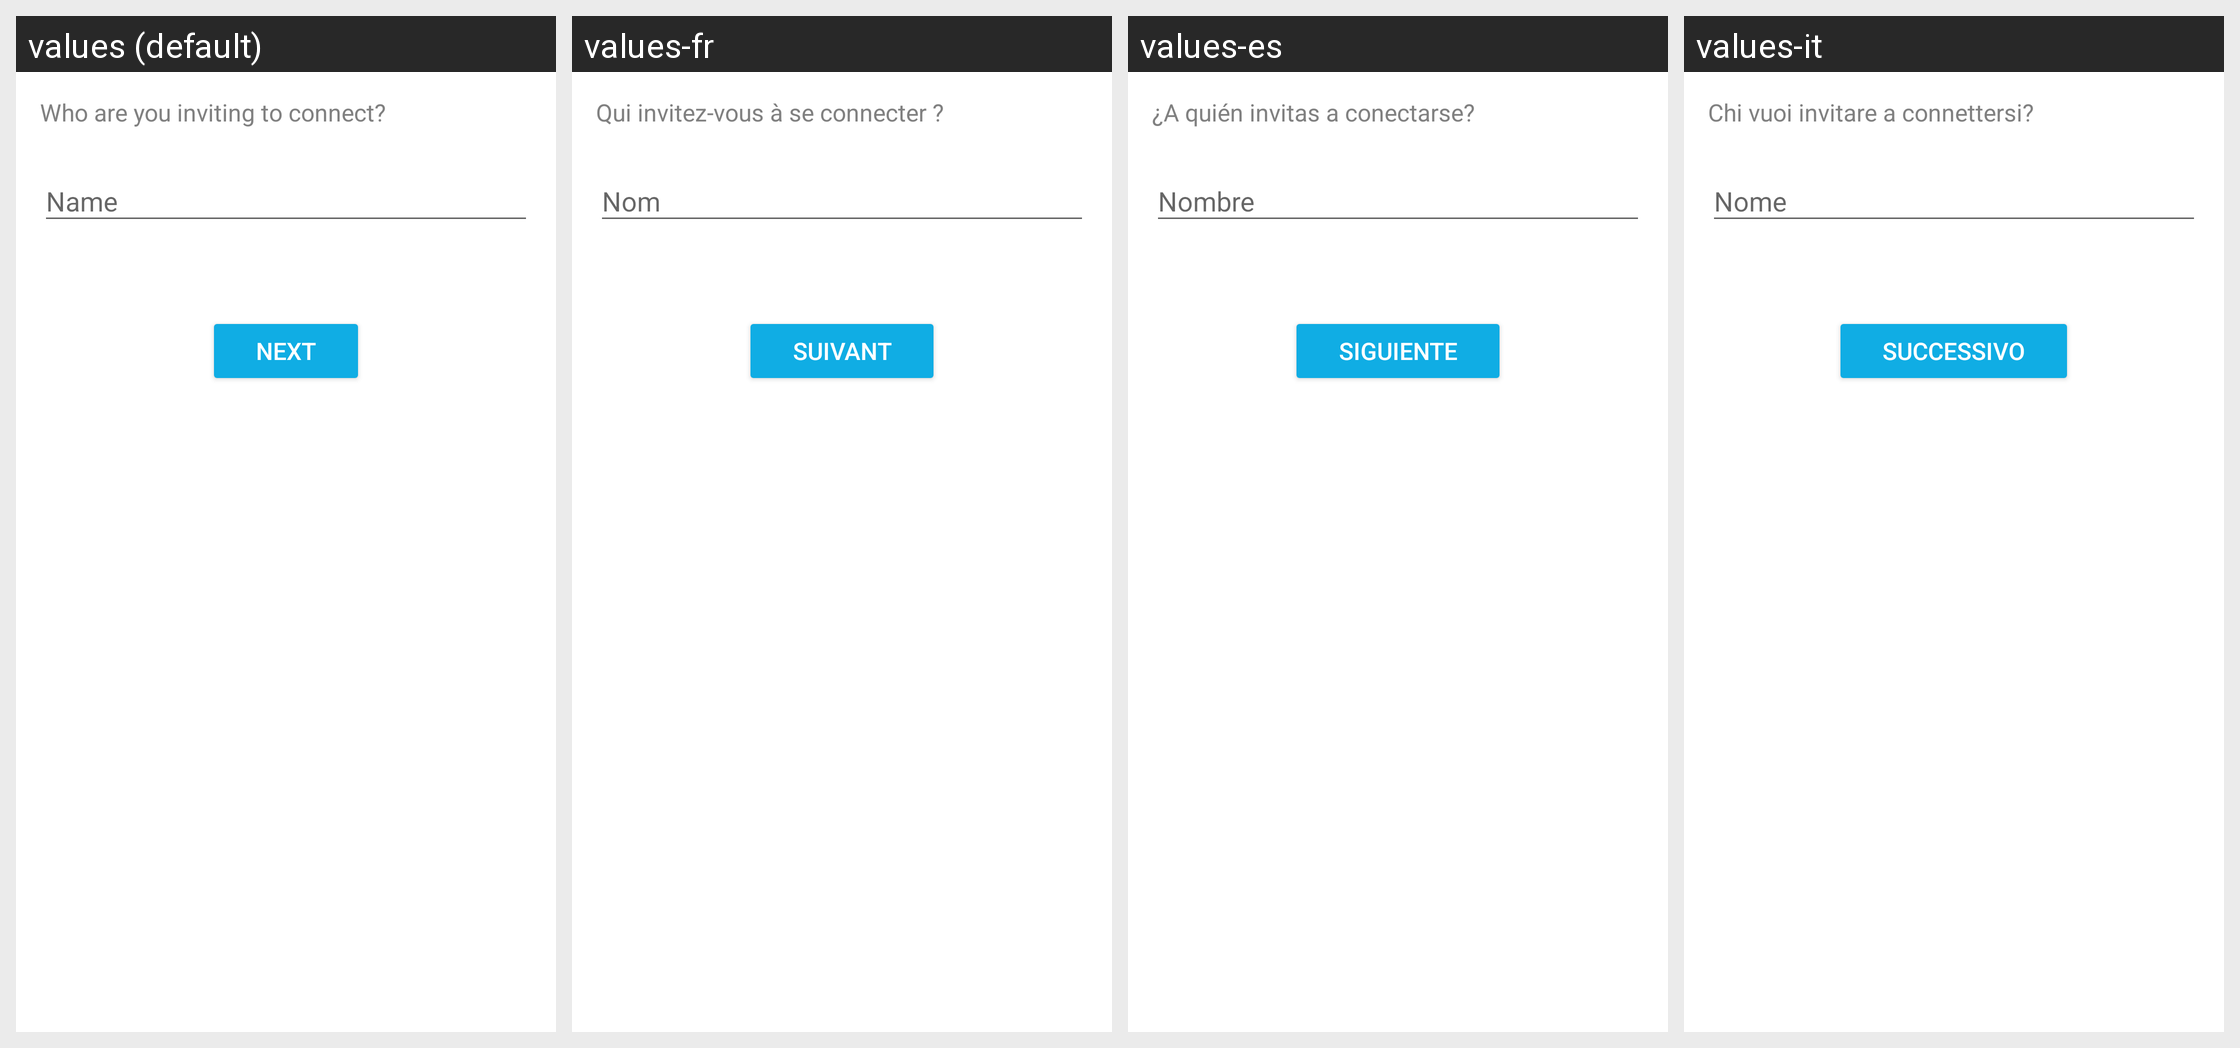

For this localized Android screen grid, give each drawn string resource with its value in every locale shown.
Android screen res/layout/fragment_contacts_invitation_builder_recipient.xml rendered under 4 locales, left to right: values (default), values-fr, values-es, values-it. Device: Nexus 5 (rendered at 1080×1920; each locale shown at half size, 540×960, under a caption strip naming it); theme AppTheme.
Other locales in the repository, not shown: values-cs, values-de, values-id, values-ja, values-ko, values-nl, values-pl, values-pt-rBR, values-ru, values-th, values-tr, values-uk, values-vi, values-zh-rCN.
Strings drawn on this screen, with the default value and each locale's value (text and hints the layout hard-codes, and strings that could not be matched under every locale, appear in the picture but are not listed):

contacts_who_are_you_inviting_header
  values: Who are you inviting to connect?
  values-fr: Qui invitez-vous à se connecter ?
  values-es: ¿A quién invitas a conectarse?
  values-it: Chi vuoi invitare a connettersi?

name
  values: Name
  values-fr: Nom
  values-es: Nombre
  values-it: Nome

next
  values: Next
  values-fr: Suivant
  values-es: Siguiente
  values-it: Successivo
